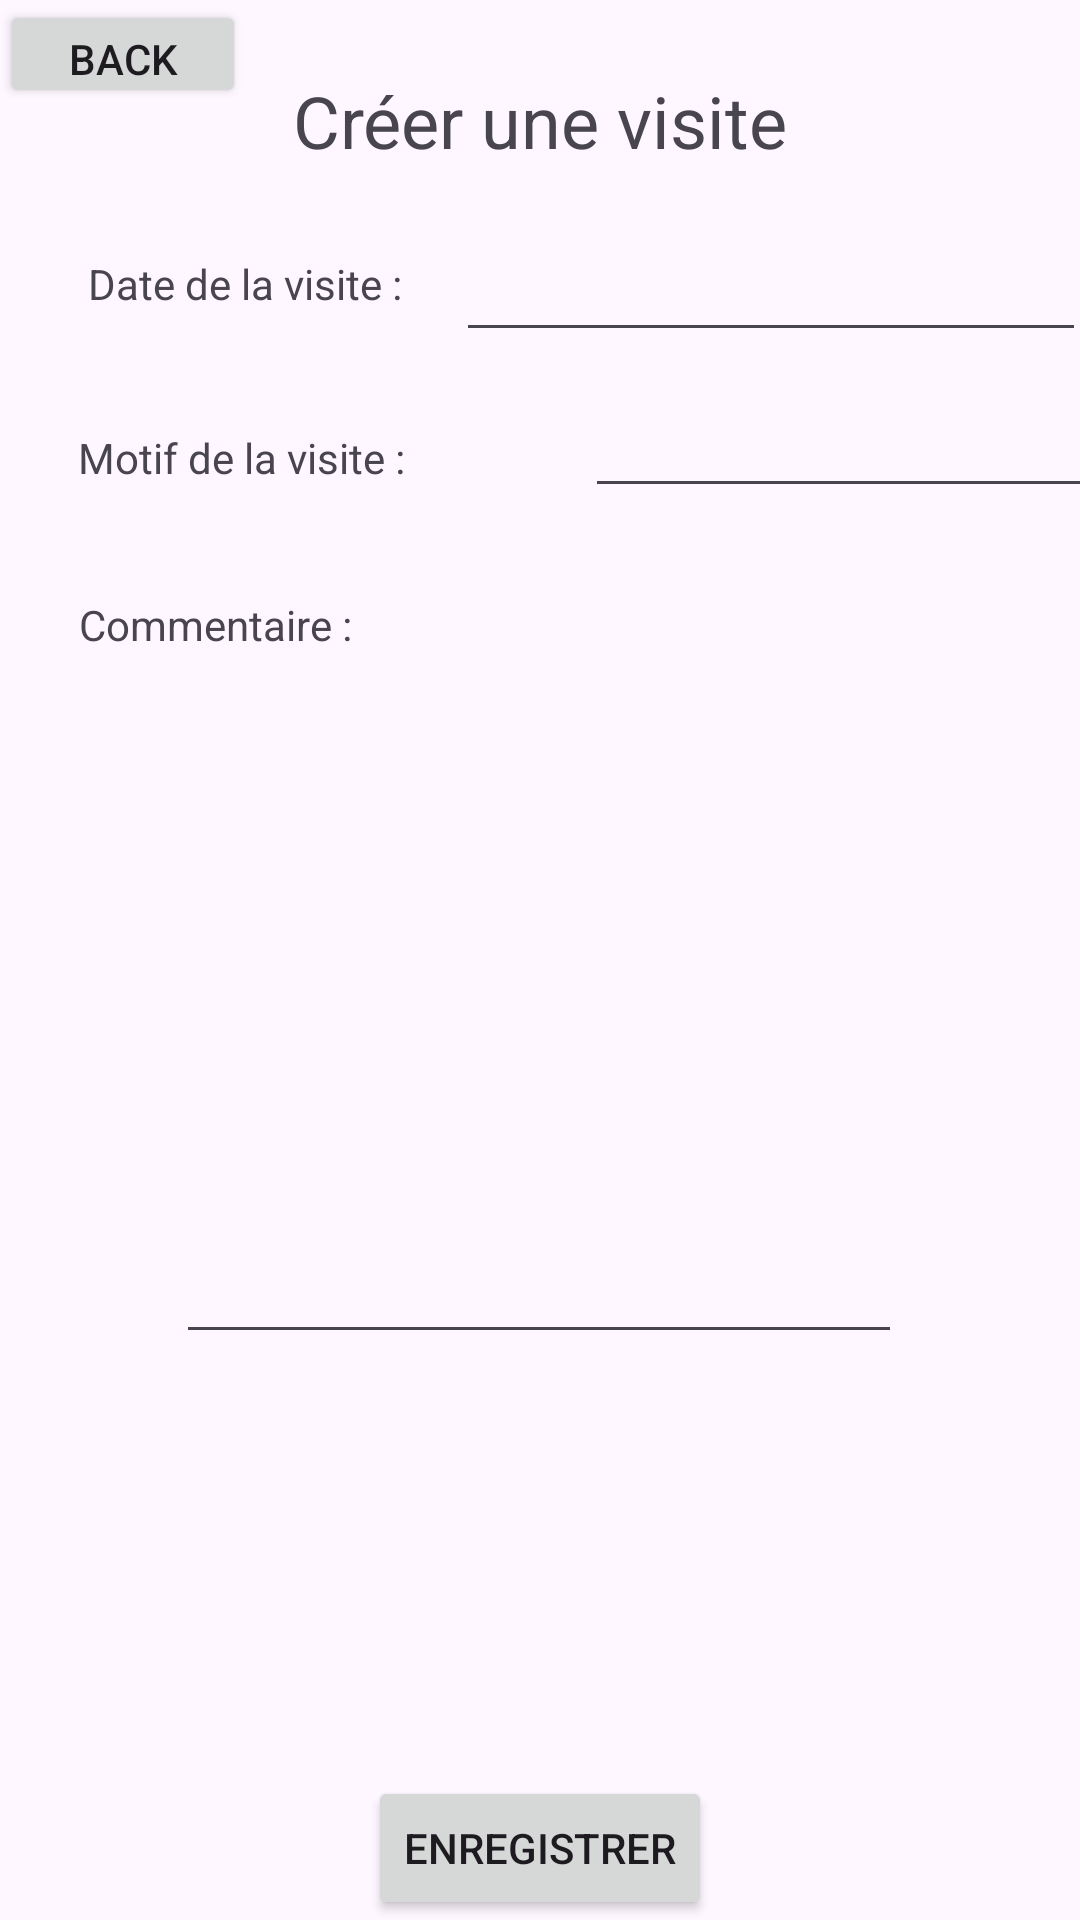

Layout XML and referenced resources for this Android screen:
<!-- AndroidManifest.xml: application theme Theme.GSB_Visite -->
<!-- res/layout/activity_create_visite.xml -->
<?xml version="1.0" encoding="utf-8"?>
<androidx.constraintlayout.widget.ConstraintLayout xmlns:android="http://schemas.android.com/apk/res/android"
    xmlns:app="http://schemas.android.com/apk/res-auto"
    xmlns:tools="http://schemas.android.com/tools"
    android:layout_width="match_parent"
    android:layout_height="match_parent"
    tools:context=".CreateVisiteActivity">

    <Button
        android:id="@+id/buttonCreateVisiteReturn"
        android:layout_width="82dp"
        android:layout_height="36dp"
        android:text="Back"
        app:layout_constraintStart_toStartOf="parent"
        app:layout_constraintTop_toTopOf="parent" />

    <TextView
        android:id="@+id/textView9"
        android:layout_width="207dp"
        android:layout_height="36dp"
        android:text="Créer une visite"
        android:textAlignment="center"
        android:textSize="24sp"
        app:layout_constraintBottom_toBottomOf="parent"
        app:layout_constraintEnd_toEndOf="parent"
        app:layout_constraintStart_toStartOf="parent"
        app:layout_constraintTop_toTopOf="parent"
        app:layout_constraintVertical_bias="0.04" />

    <TextView
        android:id="@+id/textView12"
        android:layout_width="wrap_content"
        android:layout_height="wrap_content"
        android:text="Date de la visite :"
        app:layout_constraintBottom_toBottomOf="parent"
        app:layout_constraintEnd_toEndOf="parent"
        app:layout_constraintHorizontal_bias="0.115"
        app:layout_constraintStart_toStartOf="parent"
        app:layout_constraintTop_toTopOf="parent"
        app:layout_constraintVertical_bias="0.137" />

    <TextView
        android:id="@+id/textView14"
        android:layout_width="wrap_content"
        android:layout_height="wrap_content"
        android:layout_marginTop="16dp"
        android:text="Motif de la visite :"
        app:layout_constraintBottom_toBottomOf="parent"
        app:layout_constraintEnd_toEndOf="parent"
        app:layout_constraintHorizontal_bias="0.103"
        app:layout_constraintStart_toStartOf="parent"
        app:layout_constraintTop_toBottomOf="@+id/textView12"
        app:layout_constraintVertical_bias="0.046" />

    <TextView
        android:id="@+id/textView15"
        android:layout_width="wrap_content"
        android:layout_height="wrap_content"
        android:layout_marginTop="24dp"
        android:text="Commentaire :"
        app:layout_constraintBottom_toBottomOf="parent"
        app:layout_constraintEnd_toEndOf="parent"
        app:layout_constraintHorizontal_bias="0.098"
        app:layout_constraintStart_toStartOf="parent"
        app:layout_constraintTop_toBottomOf="@+id/textView14"
        app:layout_constraintVertical_bias="0.029" />

    <Button
        android:id="@+id/buttonEnregistrer"
        android:layout_width="wrap_content"
        android:layout_height="wrap_content"
        android:text="Enregistrer"
        app:layout_constraintBottom_toBottomOf="parent"
        app:layout_constraintEnd_toEndOf="parent"
        app:layout_constraintStart_toStartOf="parent" />

    <EditText
        android:id="@+id/editTextMotif"
        android:layout_width="wrap_content"
        android:layout_height="wrap_content"
        android:layout_marginStart="60dp"
        android:ems="10"
        android:inputType="text"
        app:layout_constraintBottom_toBottomOf="parent"
        app:layout_constraintEnd_toEndOf="parent"
        app:layout_constraintHorizontal_bias="0.0"
        app:layout_constraintStart_toEndOf="@+id/textView14"
        app:layout_constraintTop_toTopOf="parent"
        app:layout_constraintVertical_bias="0.214" />

    <EditText
        android:id="@+id/editTextDate"
        android:layout_width="wrap_content"
        android:layout_height="wrap_content"
        android:layout_marginStart="28dp"
        android:ems="10"
        android:inputType="date"
        app:layout_constraintBottom_toBottomOf="parent"
        app:layout_constraintEnd_toEndOf="parent"
        app:layout_constraintHorizontal_bias="0.842"
        app:layout_constraintStart_toEndOf="@+id/textView12"
        app:layout_constraintTop_toBottomOf="@+id/textView9"
        app:layout_constraintVertical_bias="0.03" />

    <EditText
        android:id="@+id/editTextCommentaire"
        android:layout_width="242dp"
        android:layout_height="151dp"
        android:layout_marginBottom="188dp"
        android:ems="10"
        android:gravity="start|top"
        android:inputType="textMultiLine"
        app:layout_constraintBottom_toBottomOf="parent"
        app:layout_constraintEnd_toEndOf="parent"
        app:layout_constraintHorizontal_bias="0.497"
        app:layout_constraintStart_toStartOf="parent"
        app:layout_constraintTop_toBottomOf="@+id/textView15"
        app:layout_constraintVertical_bias="0.993" />

</androidx.constraintlayout.widget.ConstraintLayout>
<!-- resources referenced by this layout -->
<resources>
  <style name="Theme.GSB_Visite" parent="Base.Theme.GSB_Visite" />
  <style name="Base.Theme.GSB_Visite" parent="Theme.Material3.DayNight.NoActionBar">
          
          
      </style>
</resources>
